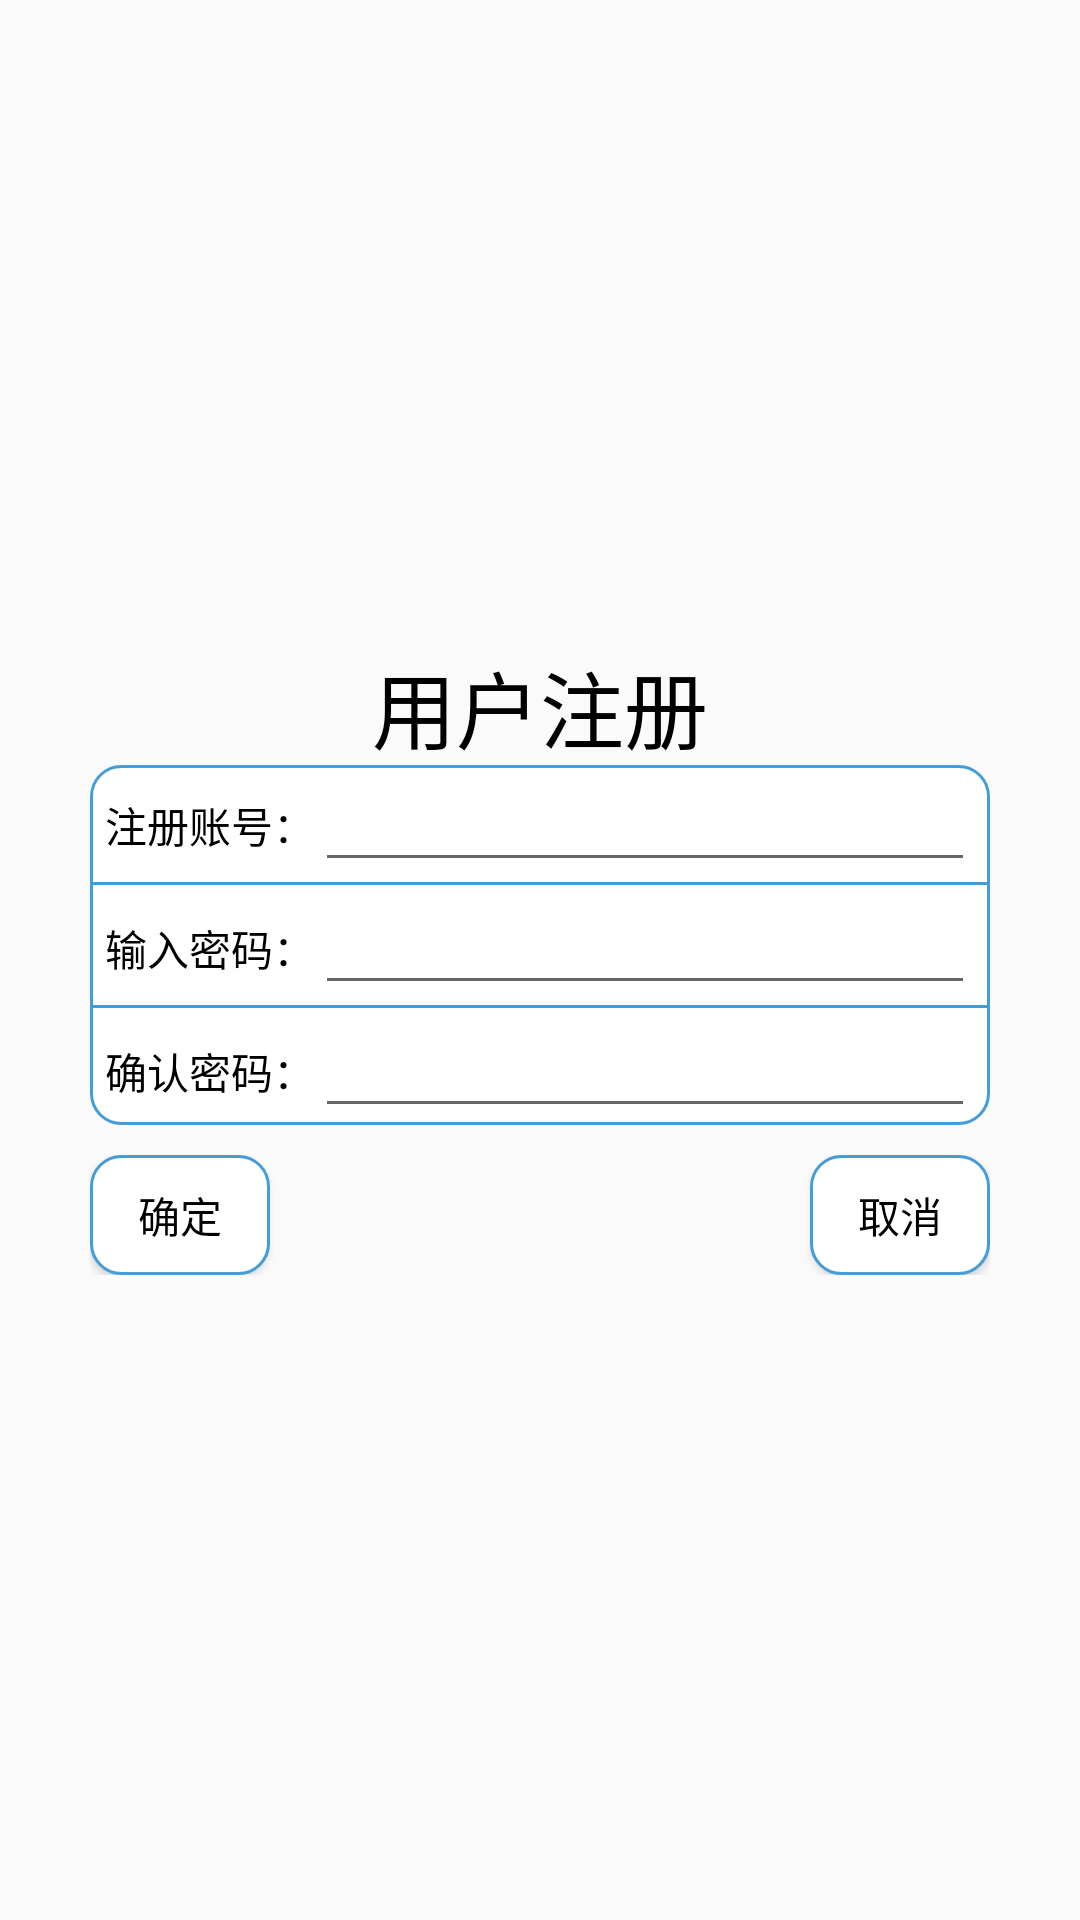

The Android layout XML behind this screen, and the referenced resources:
<!-- AndroidManifest.xml: application theme AppTheme -->
<!-- res/layout/activity_register.xml -->
<?xml version="1.0" encoding="utf-8"?>
<LinearLayout xmlns:android="http://schemas.android.com/apk/res/android"
    android:layout_width="match_parent"
    android:layout_height="match_parent"
    android:gravity="center"
    android:orientation="vertical">

    <View
        android:layout_width="0dp"
        android:layout_height="0dp"
        android:focusableInTouchMode="true" />

    <LinearLayout
        android:layout_width="300dp"
        android:layout_height="40dp"
        android:gravity="center">
        <TextView
            android:layout_width="300dp"
            android:layout_height="40dp"
            android:gravity="center"
            android:text="用户注册"
            android:textColor="@android:color/black"
            android:textSize="28sp" />
    </LinearLayout>
    <LinearLayout
        android:layout_width="300dp"
        android:layout_height="120dp"
        android:background="@drawable/layout_border"
        android:gravity="center"
        android:orientation="vertical">
        <LinearLayout
            android:layout_width="300dp"
            android:layout_height="40dp"
            android:orientation="horizontal">
            <TextView
                android:layout_width="70dp"
                android:layout_height="40dp"
                android:layout_marginLeft="5dp"
                android:gravity="center"
                android:text="注册账号："
                android:textColor="@android:color/black"
                android:textSize="14sp" />
            <EditText
                android:id="@+id/edit_register"
                android:layout_width="220dp"
                android:layout_height="40dp"
                android:singleLine="true"
                android:textColor="@android:color/black"
                android:textSize="14sp" />
        </LinearLayout>
        <ImageView
            android:layout_width="300dp"
            android:layout_height="1dp"
            android:background="@color/btn" />
        <LinearLayout
            android:layout_width="300dp"
            android:layout_height="40dp"
            android:orientation="horizontal">

            <TextView
                android:layout_width="70dp"
                android:layout_height="40dp"
                android:layout_marginLeft="5dp"
                android:gravity="center"
                android:text="输入密码："
                android:textColor="@android:color/black"
                android:textSize="14sp" />

            <EditText
                android:id="@+id/edit_setpassword"
                android:layout_width="220dp"
                android:layout_height="40dp"
                android:password="true"
                android:singleLine="true"
                android:textColor="@android:color/black"
                android:textSize="14sp" />
        </LinearLayout>

        <ImageView
            android:layout_width="300dp"
            android:layout_height="1dp"
            android:background="@color/btn" />

        <LinearLayout
            android:layout_width="300dp"
            android:layout_height="40dp"
            android:orientation="horizontal">

            <TextView
                android:layout_width="70dp"
                android:layout_height="40dp"
                android:layout_marginLeft="5dp"
                android:gravity="center"
                android:text="确认密码："
                android:textColor="@android:color/black"
                android:textSize="14sp" />

            <EditText
                android:id="@+id/edit_resetpassword"
                android:layout_width="220dp"
                android:layout_height="40dp"
                android:password="true"
                android:singleLine="true"
                android:textColor="@android:color/black"
                android:textSize="14sp" />
        </LinearLayout>
    </LinearLayout>

    <LinearLayout
        android:layout_width="300dp"
        android:layout_height="40dp"
        android:layout_marginTop="10dp"
        android:orientation="horizontal">

        <Button
            android:id="@+id/btn_yes"
            android:layout_width="60dp"
            android:layout_height="40dp"
            android:background="@drawable/layout_border"
            android:text="确定"
            android:textColor="@android:color/black"
            android:textSize="14sp" />

        <Button
            android:id="@+id/btn_cancle"
            android:layout_width="60dp"
            android:layout_height="40dp"
            android:layout_marginLeft="180dp"
            android:background="@drawable/layout_border"
            android:text="取消"
            android:textColor="@android:color/black"
            android:textSize="14sp" />
    </LinearLayout>
</LinearLayout>
<!-- resources referenced by this layout -->
<resources>
  <color name="btn">#449dd5</color>
  <!-- drawable layout_border (drawable) -->
  <?xml version="1.0" encoding="utf-8"?>
  <shape xmlns:android="http://schemas.android.com/apk/res/android">
      <solid android:color="@android:color/white" />
      <stroke
          android:width="1dp"
          android:color="@color/btn"/>
      <corners
          android:bottomLeftRadius="10dp"
          android:bottomRightRadius="10dp"
          android:topRightRadius="10dp"
          android:topLeftRadius="10dp"/>
  </shape>
  <style name="AppTheme" parent="Theme.AppCompat.Light.DarkActionBar">
          
          <item name="colorPrimary">@color/Spaire</item>
          <item name="colorPrimaryDark">@color/Spaire</item>
          <item name="colorAccent">@color/colorAccent</item>
      </style>
  <color name="Spaire">#CDCDB4</color>
  <color name="colorAccent">#03DAC5</color>
</resources>
